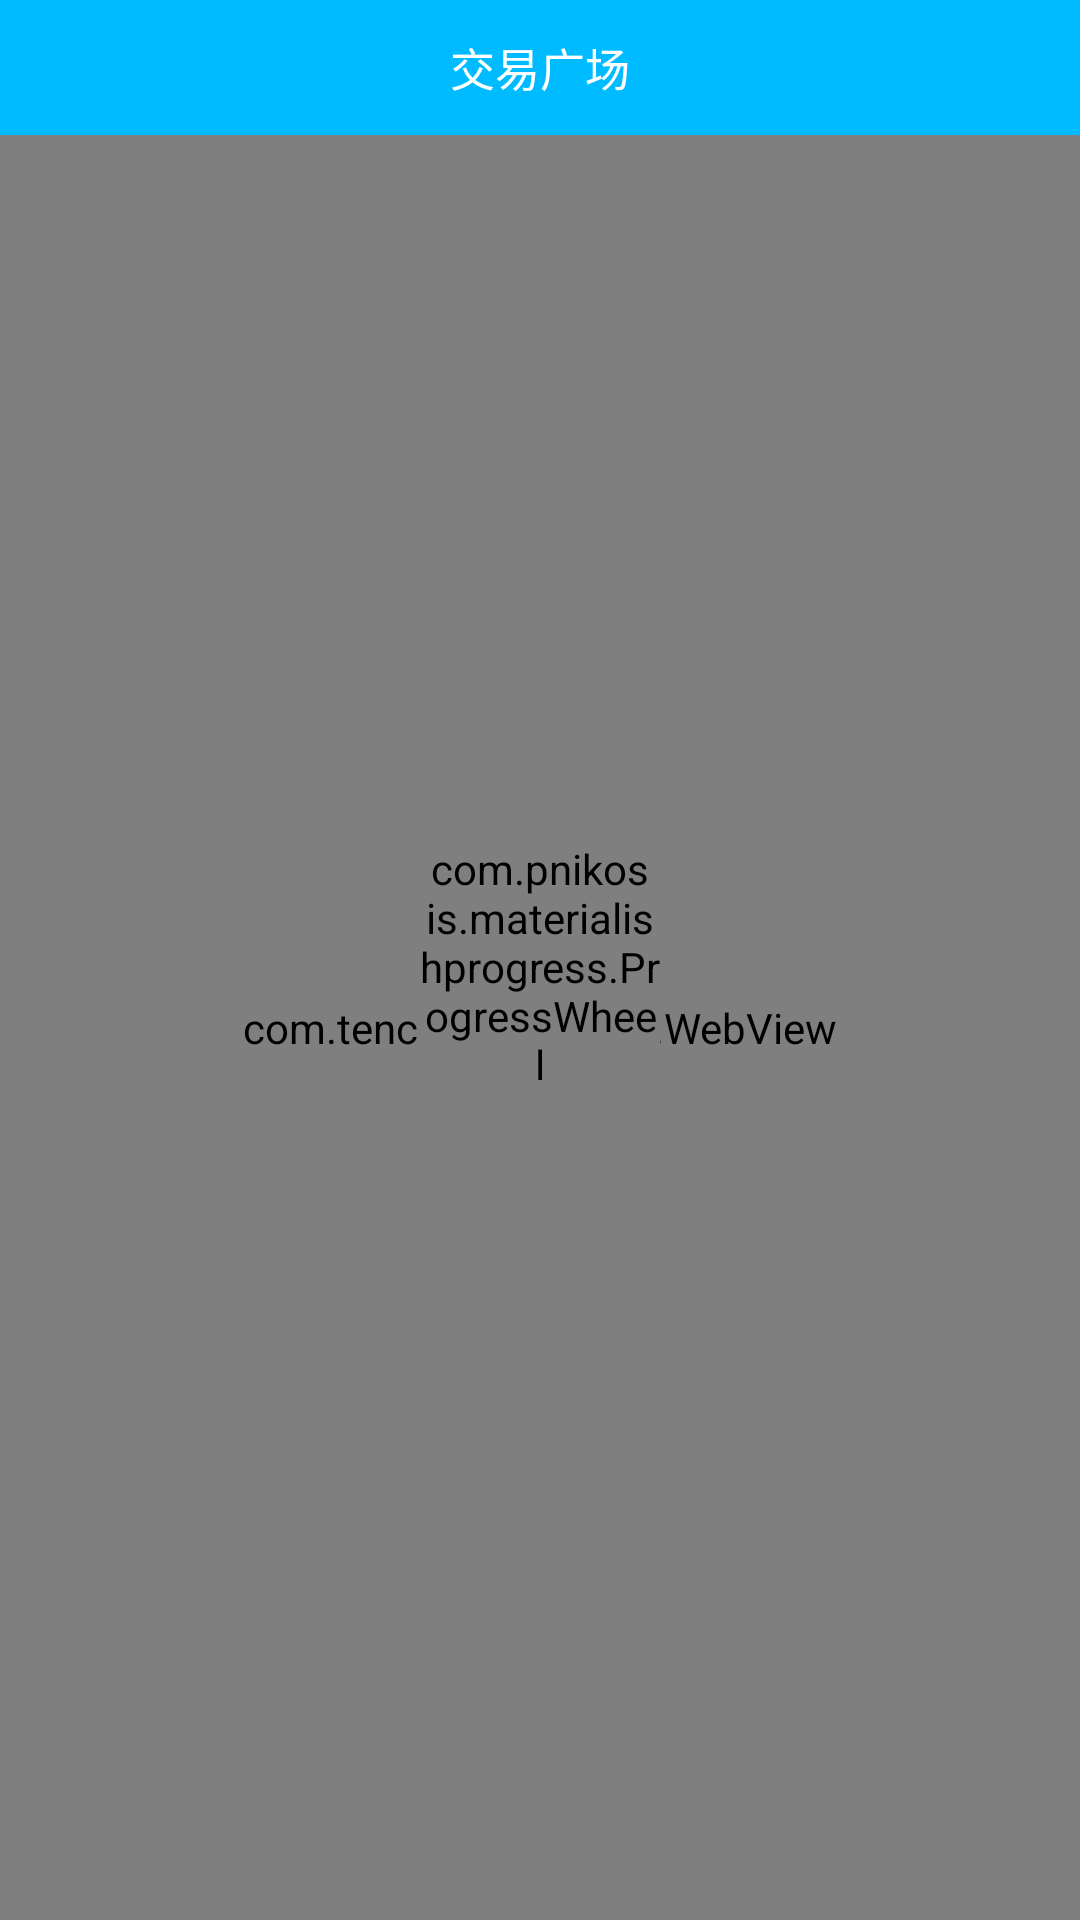

Write the Android layout XML for this screen, with the resource values it uses.
<!-- AndroidManifest.xml: application theme AppTheme -->
<!-- res/layout/fragment_often_run.xml -->
<?xml version="1.0" encoding="utf-8"?>
<RelativeLayout xmlns:android="http://schemas.android.com/apk/res/android"
                android:layout_width="match_parent"
                android:layout_height="match_parent">
    <include
        android:id="@+id/title_run"
        layout="@layout/toolbar_title"/>
    <RelativeLayout
        android:layout_width="match_parent"
        android:layout_height="match_parent"
        android:layout_below="@+id/title_run">
        <com.tencent.smtt.sdk.WebView
            android:id="@+id/wv_run"
            android:layout_width="match_parent"
            android:layout_height="match_parent"></com.tencent.smtt.sdk.WebView>
    </RelativeLayout>
    <include
        android:id="@+id/progress_run"
        layout="@layout/progress_wheel"/>
</RelativeLayout>
<!-- res/layout/toolbar_title.xml (included above) -->
<?xml version="1.0" encoding="utf-8"?>
<RelativeLayout xmlns:android="http://schemas.android.com/apk/res/android"
                android:layout_width="match_parent"
                android:layout_height="wrap_content">

    <RelativeLayout
        android:id="@+id/rl_all"
        android:layout_width="match_parent"
        android:layout_height="@dimen/space_45"
        android:background="@color/color_00bbff"
        android:orientation="horizontal">
        <RelativeLayout
            android:id="@+id/rl_back"
            android:layout_width="wrap_content"
            android:layout_height="match_parent"
            android:layout_marginLeft="@dimen/space_8">
            <ImageView
                android:id="@+id/iv_title_left_img"
                android:layout_width="wrap_content"
                android:layout_height="wrap_content"
                android:layout_centerInParent="true"/>
        </RelativeLayout>
        <TextView
            android:id="@+id/tv_title"
            android:layout_width="wrap_content"
            android:layout_height="wrap_content"
            android:layout_centerInParent="true"
            android:text="@string/tv_web_trans"
            android:textColor="@color/color_ffffff"
            android:textSize="15sp"/>
        <RelativeLayout
            android:layout_width="@dimen/space_40"
            android:layout_height="match_parent"
            android:layout_alignParentRight="true">
            <ImageView
                android:id="@+id/iv_title_right_img"
                android:layout_width="wrap_content"
                android:layout_height="wrap_content"
                android:layout_centerInParent="true"/>
        </RelativeLayout>
    </RelativeLayout>
</RelativeLayout>
<!-- res/layout/progress_wheel.xml (included above) -->
<?xml version="1.0" encoding="utf-8"?>
<RelativeLayout xmlns:android="http://schemas.android.com/apk/res/android"
                xmlns:wheel="http://schemas.android.com/apk/res-auto"
                android:layout_width="match_parent"
                android:layout_height="match_parent">
    <com.pnikosis.materialishprogress.ProgressWheel
        android:id="@+id/progress_wheel"
        android:layout_width="@dimen/space_80"
        android:layout_height="@dimen/space_80"
        android:layout_centerInParent="true"
        wheel:matProg_barColor="@color/color_00bbff"
        wheel:matProg_progressIndeterminate="true"
        ></com.pnikosis.materialishprogress.ProgressWheel>

</RelativeLayout>
<!-- resources referenced by this layout -->
<resources>
  <color name="color_00bbff">#00bbff</color>
  <color name="color_ffffff">#ffffff</color>
  <dimen name="space_40">40dp</dimen>
  <dimen name="space_45">45dp</dimen>
  <dimen name="space_8">8dp</dimen>
  <dimen name="space_80">80dp</dimen>
  <string name="tv_web_trans">交易广场</string>
  <style name="AppTheme" parent="Theme.AppCompat.Light.NoActionBar">
          
          <item name="colorPrimary">@color/color_00bbff</item>
          <item name="colorPrimaryDark">@color/colorPrimaryDark</item>
          <item name="colorAccent">@color/colorAccent</item>
      </style>
  <color name="colorPrimaryDark">#303F9F</color>
  <color name="colorAccent">#FF4081</color>
</resources>
